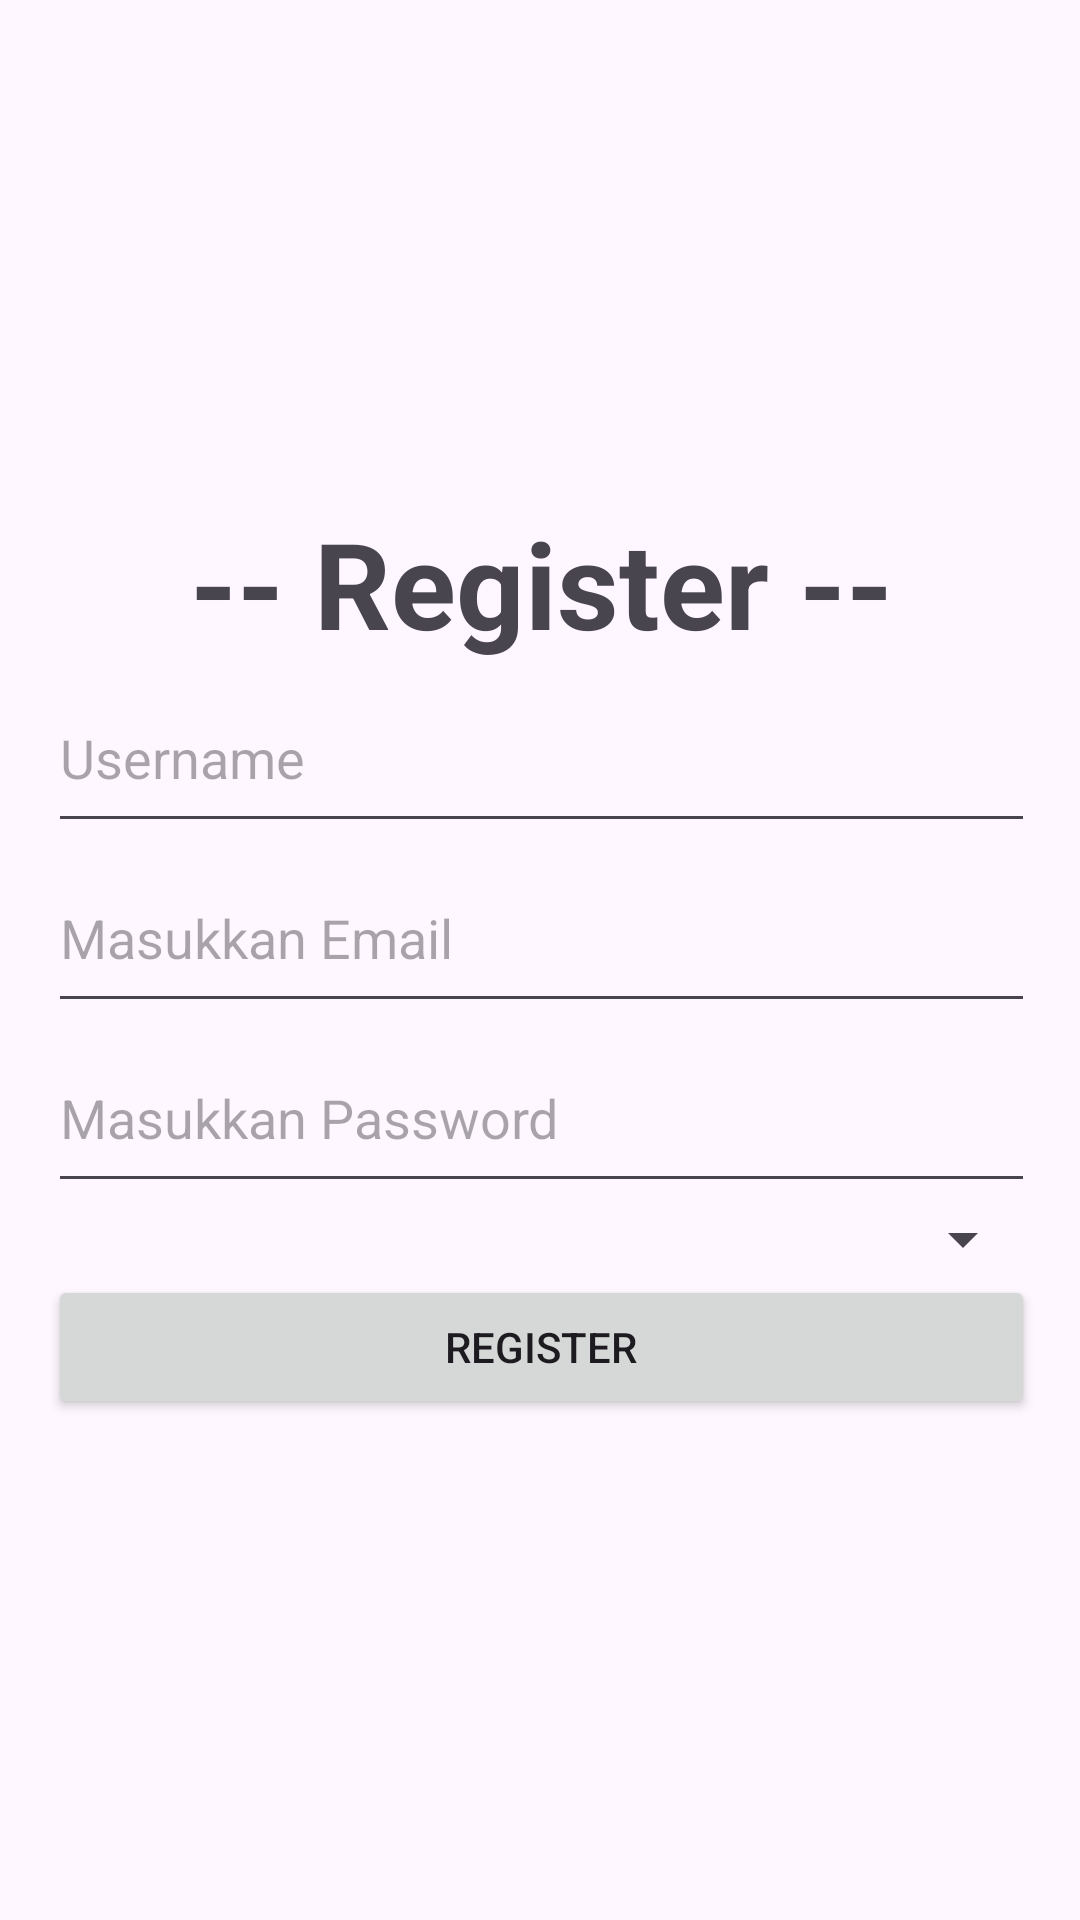

Write the Android layout XML for this screen, with the resource values it uses.
<!-- AndroidManifest.xml: application theme Theme.UasJobPortal -->
<!-- res/layout/activity_register.xml -->
<?xml version="1.0" encoding="utf-8"?>
<androidx.constraintlayout.widget.ConstraintLayout xmlns:android="http://schemas.android.com/apk/res/android"
    xmlns:app="http://schemas.android.com/apk/res-auto"
    xmlns:tools="http://schemas.android.com/tools"
    android:id="@+id/main"
    android:layout_width="match_parent"
    android:layout_height="match_parent"
    tools:context=".RegisterActivity">

    <LinearLayout
        android:layout_width="409dp"
        android:layout_height="729dp"
        android:orientation="vertical"
        android:gravity="center"
        android:paddingHorizontal="40dp"
        app:layout_constraintBottom_toBottomOf="parent"
        app:layout_constraintEnd_toEndOf="parent"
        app:layout_constraintStart_toStartOf="parent"
        app:layout_constraintTop_toTopOf="parent">

        <TextView
            android:id="@+id/textView4"
            android:layout_width="match_parent"
            android:layout_height="wrap_content"
            android:gravity="center"
            android:textSize="40sp"
            android:textStyle="bold"
            android:text="-- Register --" />

        <EditText
            android:id="@+id/editTextUsername"
            android:layout_width="match_parent"
            android:layout_height="60dp"
            android:ems="10"
            android:inputType="text"
            android:hint="Username" />

        <EditText
            android:id="@+id/editTextRegEmail"
            android:layout_width="match_parent"
            android:layout_height="60dp"
            android:ems="10"
            android:inputType="textEmailAddress"
            android:hint="Masukkan Email" />

        <EditText
            android:id="@+id/editTextRegPass"
            android:layout_width="match_parent"
            android:layout_height="60dp"
            android:ems="10"
            android:inputType="textPassword"
            android:hint="Masukkan Password" />

        <Spinner
            android:id="@+id/spinnerRoleUser"
            android:layout_width="150dp"
            android:layout_height="wrap_content"
            android:layout_gravity="end"
            android:spinnerMode="dropdown"
            />


        <Button
            android:id="@+id/buttonRegister"
            android:layout_width="match_parent"
            android:layout_height="wrap_content"
            android:text="Register" />
    </LinearLayout>
</androidx.constraintlayout.widget.ConstraintLayout>
<!-- resources referenced by this layout -->
<resources>
  <style name="Theme.UasJobPortal" parent="Base.Theme.UasJobPortal" />
  <style name="Base.Theme.UasJobPortal" parent="Theme.Material3.DayNight.NoActionBar">
          
          
      </style>
</resources>
